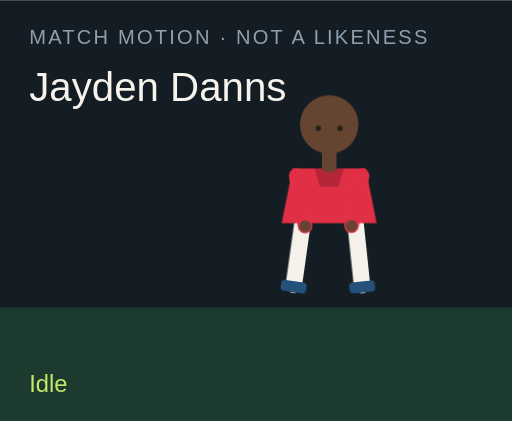
t = 0.00 s
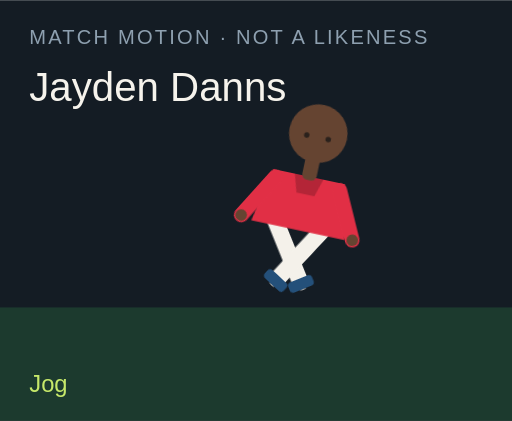
t = 1.50 s
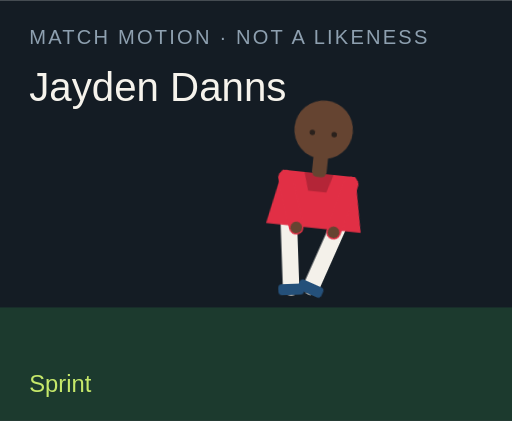
t = 3.00 s
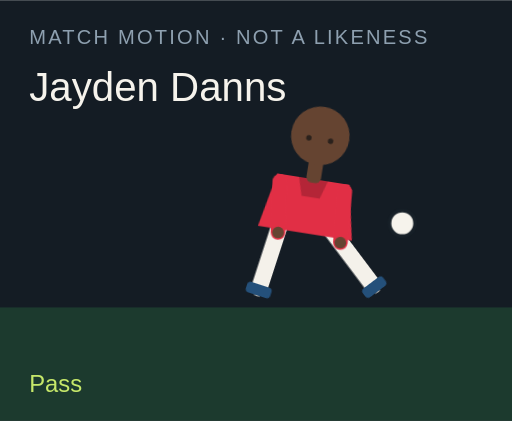
t = 4.50 s
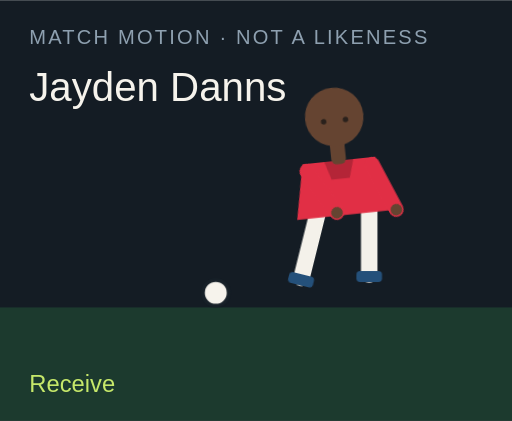
t = 6.00 s
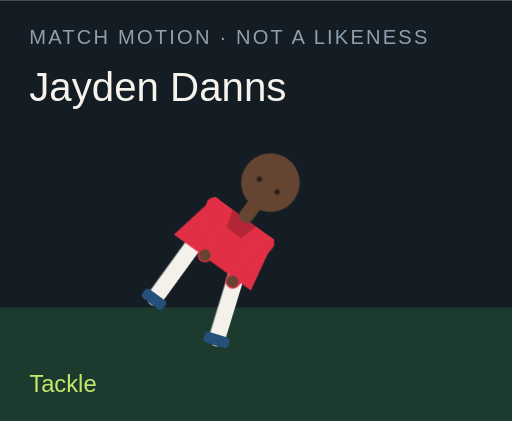
t = 7.50 s

The animated SVG that drew these frames (rendered in a browser with its animation timeline set to each time). Animation: 18 CSS @keyframes rules; one cycle of 9.00 s, repeats indefinitely.

<?xml version="1.0" encoding="UTF-8"?>
<svg xmlns="http://www.w3.org/2000/svg" viewBox="0 0 280 230" role="img">
  <style>@media (prefers-reduced-motion: reduce){animate,animateTransform{display:none}}</style>
  <rect width="280" height="230" fill="#141c24"/>
  <rect y="168" width="280" height="62" fill="#1c3a2e"/>
  <text x="16" y="24" fill="#8ea0b0" font-family="Arial,sans-serif" font-size="11" letter-spacing="1.2">MATCH MOTION · NOT A LIKENESS</text>
  <text x="16" y="55" fill="#f6f3ec" font-family="Impact,sans-serif" font-size="22">Jayden Danns</text>
  <circle r="7" fill="#f6f3ec" stroke="#172028" stroke-width="2" id="motion-67116" cx="150" cy="160" opacity="0">
    
    
    
  </circle>
  <g transform="translate(132 40)">
    <g id="motion-67138" transform="rotate(0 48 90)">
      
      <g id="motion-67140" transform="translate(0 0)">
        
        <g transform="translate(34 78)"><g id="motion-67142" transform="rotate(8)"><path d="M0 0 V38" stroke="#f4f1ea" stroke-width="9" stroke-linecap="round"/><rect x="-7" y="36" width="14" height="6" rx="2" fill="#24507a"/></g></g>
        <g transform="translate(62 78)"><g id="motion-67144" transform="rotate(-6)"><path d="M0 0 V38" stroke="#f4f1ea" stroke-width="9" stroke-linecap="round"/><rect x="-7" y="36" width="14" height="6" rx="2" fill="#24507a"/></g></g>
        <path d="M28 52 h40 l6 30 H22 Z" fill="#e12f45"/>
        <path d="M40 52 h16 l-3 10 H43 Z" fill="#000" opacity=".2"/>
        <g transform="translate(30 56)"><g id="motion-67146" transform="rotate(-10)"><path d="M0 0 V28" stroke="#e12f45" stroke-width="8" stroke-linecap="round"/><circle cx="0" cy="28" r="3.2" fill="#654431"/></g></g>
        <g transform="translate(66 56)"><g id="motion-67148" transform="rotate(12)"><path d="M0 0 V28" stroke="#e12f45" stroke-width="8" stroke-linecap="round"/><circle cx="0" cy="28" r="3.2" fill="#654431"/></g></g>
        <rect x="44" y="40" width="8" height="14" rx="3" fill="#654431"/>
        <circle cx="48" cy="28" r="16" fill="#654431"/>
        
        <circle cx="42" cy="30" r="1.5" fill="#2a211c"/><circle cx="54" cy="30" r="1.5" fill="#2a211c"/>
      </g>
    </g>
  </g>
  <text x="16" y="214" fill="#c6e86a" font-family="Arial,sans-serif" font-size="13" opacity="1" id="motion-67120">Idle</text><text x="16" y="214" fill="#c6e86a" font-family="Arial,sans-serif" font-size="13" opacity="0" id="motion-67122">Jog</text><text x="16" y="214" fill="#c6e86a" font-family="Arial,sans-serif" font-size="13" opacity="0" id="motion-67124">Sprint</text><text x="16" y="214" fill="#c6e86a" font-family="Arial,sans-serif" font-size="13" opacity="0" id="motion-67126">Dribble</text><text x="16" y="214" fill="#c6e86a" font-family="Arial,sans-serif" font-size="13" opacity="0" id="motion-67128">Pass</text><text x="16" y="214" fill="#c6e86a" font-family="Arial,sans-serif" font-size="13" opacity="0" id="motion-67130">Shoot</text><text x="16" y="214" fill="#c6e86a" font-family="Arial,sans-serif" font-size="13" opacity="0" id="motion-67132">Receive</text><text x="16" y="214" fill="#c6e86a" font-family="Arial,sans-serif" font-size="13" opacity="0" id="motion-67134">Tackle</text><text x="16" y="214" fill="#c6e86a" font-family="Arial,sans-serif" font-size="13" opacity="0" id="motion-67136">Slide</text>
<style>@keyframes track-67117{0%{cx:150px}11.1%{cx:156px}22.2%{cx:164px}33.300000000000004%{cx:142px}44.4%{cx:190px}55.60000000000001%{cx:250px}66.7%{cx:118px}77.8%{cx:150px}88.9%{cx:150px}100%{cx:150px}}@keyframes track-67118{0%{cy:160px}11.1%{cy:158px}22.2%{cy:154px}33.300000000000004%{cy:156px}44.4%{cy:148px}55.60000000000001%{cy:96px}66.7%{cy:160px}77.8%{cy:160px}88.9%{cy:160px}100%{cy:160px}}@keyframes track-67119{0%{opacity:0}11.1%{opacity:0}22.2%{opacity:0}33.300000000000004%{opacity:1}44.4%{opacity:1}55.60000000000001%{opacity:1}66.7%{opacity:1}77.8%{opacity:0}88.9%{opacity:0}100%{opacity:0}}@keyframes track-67121{0%{opacity:1}11.1%{opacity:0}22.2%{opacity:0}33.300000000000004%{opacity:0}44.4%{opacity:0}55.60000000000001%{opacity:0}66.7%{opacity:0}77.8%{opacity:0}88.9%{opacity:0}100%{opacity:1}}@keyframes track-67123{0%{opacity:0}11.1%{opacity:1}22.2%{opacity:0}33.300000000000004%{opacity:0}44.4%{opacity:0}55.60000000000001%{opacity:0}66.7%{opacity:0}77.8%{opacity:0}88.9%{opacity:0}100%{opacity:0}}@keyframes track-67125{0%{opacity:0}11.1%{opacity:0}22.2%{opacity:1}33.300000000000004%{opacity:0}44.4%{opacity:0}55.60000000000001%{opacity:0}66.7%{opacity:0}77.8%{opacity:0}88.9%{opacity:0}100%{opacity:0}}@keyframes track-67127{0%{opacity:0}11.1%{opacity:0}22.2%{opacity:0}33.300000000000004%{opacity:1}44.4%{opacity:0}55.60000000000001%{opacity:0}66.7%{opacity:0}77.8%{opacity:0}88.9%{opacity:0}100%{opacity:0}}@keyframes track-67129{0%{opacity:0}11.1%{opacity:0}22.2%{opacity:0}33.300000000000004%{opacity:0}44.4%{opacity:1}55.60000000000001%{opacity:0}66.7%{opacity:0}77.8%{opacity:0}88.9%{opacity:0}100%{opacity:0}}@keyframes track-67131{0%{opacity:0}11.1%{opacity:0}22.2%{opacity:0}33.300000000000004%{opacity:0}44.4%{opacity:0}55.60000000000001%{opacity:1}66.7%{opacity:0}77.8%{opacity:0}88.9%{opacity:0}100%{opacity:0}}@keyframes track-67133{0%{opacity:0}11.1%{opacity:0}22.2%{opacity:0}33.300000000000004%{opacity:0}44.4%{opacity:0}55.60000000000001%{opacity:0}66.7%{opacity:1}77.8%{opacity:0}88.9%{opacity:0}100%{opacity:0}}@keyframes track-67135{0%{opacity:0}11.1%{opacity:0}22.2%{opacity:0}33.300000000000004%{opacity:0}44.4%{opacity:0}55.60000000000001%{opacity:0}66.7%{opacity:0}77.8%{opacity:1}88.9%{opacity:0}100%{opacity:0}}@keyframes track-67137{0%{opacity:0}11.1%{opacity:0}22.2%{opacity:0}33.300000000000004%{opacity:0}44.4%{opacity:0}55.60000000000001%{opacity:0}66.7%{opacity:0}77.8%{opacity:0}88.9%{opacity:1}100%{opacity:0}}@keyframes track-67139{0%{transform:rotate(0deg)}11.1%{transform:rotate(8deg)}22.2%{transform:rotate(16deg)}33.300000000000004%{transform:rotate(6deg)}44.4%{transform:rotate(4deg)}55.60000000000001%{transform:rotate(14deg)}66.7%{transform:rotate(-6deg)}77.8%{transform:rotate(34deg)}88.9%{transform:rotate(38deg)}100%{transform:rotate(0deg)}}@keyframes track-67141{0%{transform:translate(0px,0px)}11.1%{transform:translate(0px,-3px)}22.2%{transform:translate(0px,-6px)}33.300000000000004%{transform:translate(0px,-2px)}44.4%{transform:translate(0px,2px)}55.60000000000001%{transform:translate(0px,-4px)}66.7%{transform:translate(0px,1px)}77.8%{transform:translate(0px,10px)}88.9%{transform:translate(0px,12px)}100%{transform:translate(0px,0px)}}@keyframes track-67143{0%{transform:rotate(8deg)}11.1%{transform:rotate(-26deg)}22.2%{transform:rotate(-42deg)}33.300000000000004%{transform:rotate(-8deg)}44.4%{transform:rotate(6deg)}55.60000000000001%{transform:rotate(12deg)}66.7%{transform:rotate(20deg)}77.8%{transform:rotate(-8deg)}88.9%{transform:rotate(8deg)}100%{transform:rotate(8deg)}}@keyframes track-67145{0%{transform:rotate(-6deg)}11.1%{transform:rotate(24deg)}22.2%{transform:rotate(38deg)}33.300000000000004%{transform:rotate(18deg)}44.4%{transform:rotate(-38deg)}55.60000000000001%{transform:rotate(-54deg)}66.7%{transform:rotate(6deg)}77.8%{transform:rotate(-22deg)}88.9%{transform:rotate(-16deg)}100%{transform:rotate(-6deg)}}@keyframes track-67147{0%{transform:rotate(-10deg)}11.1%{transform:rotate(24deg)}22.2%{transform:rotate(36deg)}33.300000000000004%{transform:rotate(-18deg)}44.4%{transform:rotate(10deg)}55.60000000000001%{transform:rotate(-24deg)}66.7%{transform:rotate(-30deg)}77.8%{transform:rotate(12deg)}88.9%{transform:rotate(-64deg)}100%{transform:rotate(-10deg)}}@keyframes track-67149{0%{transform:rotate(12deg)}11.1%{transform:rotate(-20deg)}22.2%{transform:rotate(-32deg)}33.300000000000004%{transform:rotate(14deg)}44.4%{transform:rotate(-26deg)}55.60000000000001%{transform:rotate(18deg)}66.7%{transform:rotate(-22deg)}77.8%{transform:rotate(-6deg)}88.9%{transform:rotate(18deg)}100%{transform:rotate(12deg)}}@media(prefers-reduced-motion:no-preference){#motion-67116{animation:track-67117 9s linear infinite both,track-67118 9s linear infinite both,track-67119 9s steps(1,end) infinite both}#motion-67120{animation:track-67121 9s steps(1,end) infinite both}#motion-67122{animation:track-67123 9s steps(1,end) infinite both}#motion-67124{animation:track-67125 9s steps(1,end) infinite both}#motion-67126{animation:track-67127 9s steps(1,end) infinite both}#motion-67128{animation:track-67129 9s steps(1,end) infinite both}#motion-67130{animation:track-67131 9s steps(1,end) infinite both}#motion-67132{animation:track-67133 9s steps(1,end) infinite both}#motion-67134{animation:track-67135 9s steps(1,end) infinite both}#motion-67136{animation:track-67137 9s steps(1,end) infinite both}#motion-67138{animation:track-67139 9s linear infinite both}#motion-67140{animation:track-67141 9s linear infinite both}#motion-67142{animation:track-67143 9s linear infinite both}#motion-67144{animation:track-67145 9s linear infinite both}#motion-67146{animation:track-67147 9s linear infinite both}#motion-67148{animation:track-67149 9s linear infinite both}}</style></svg>
